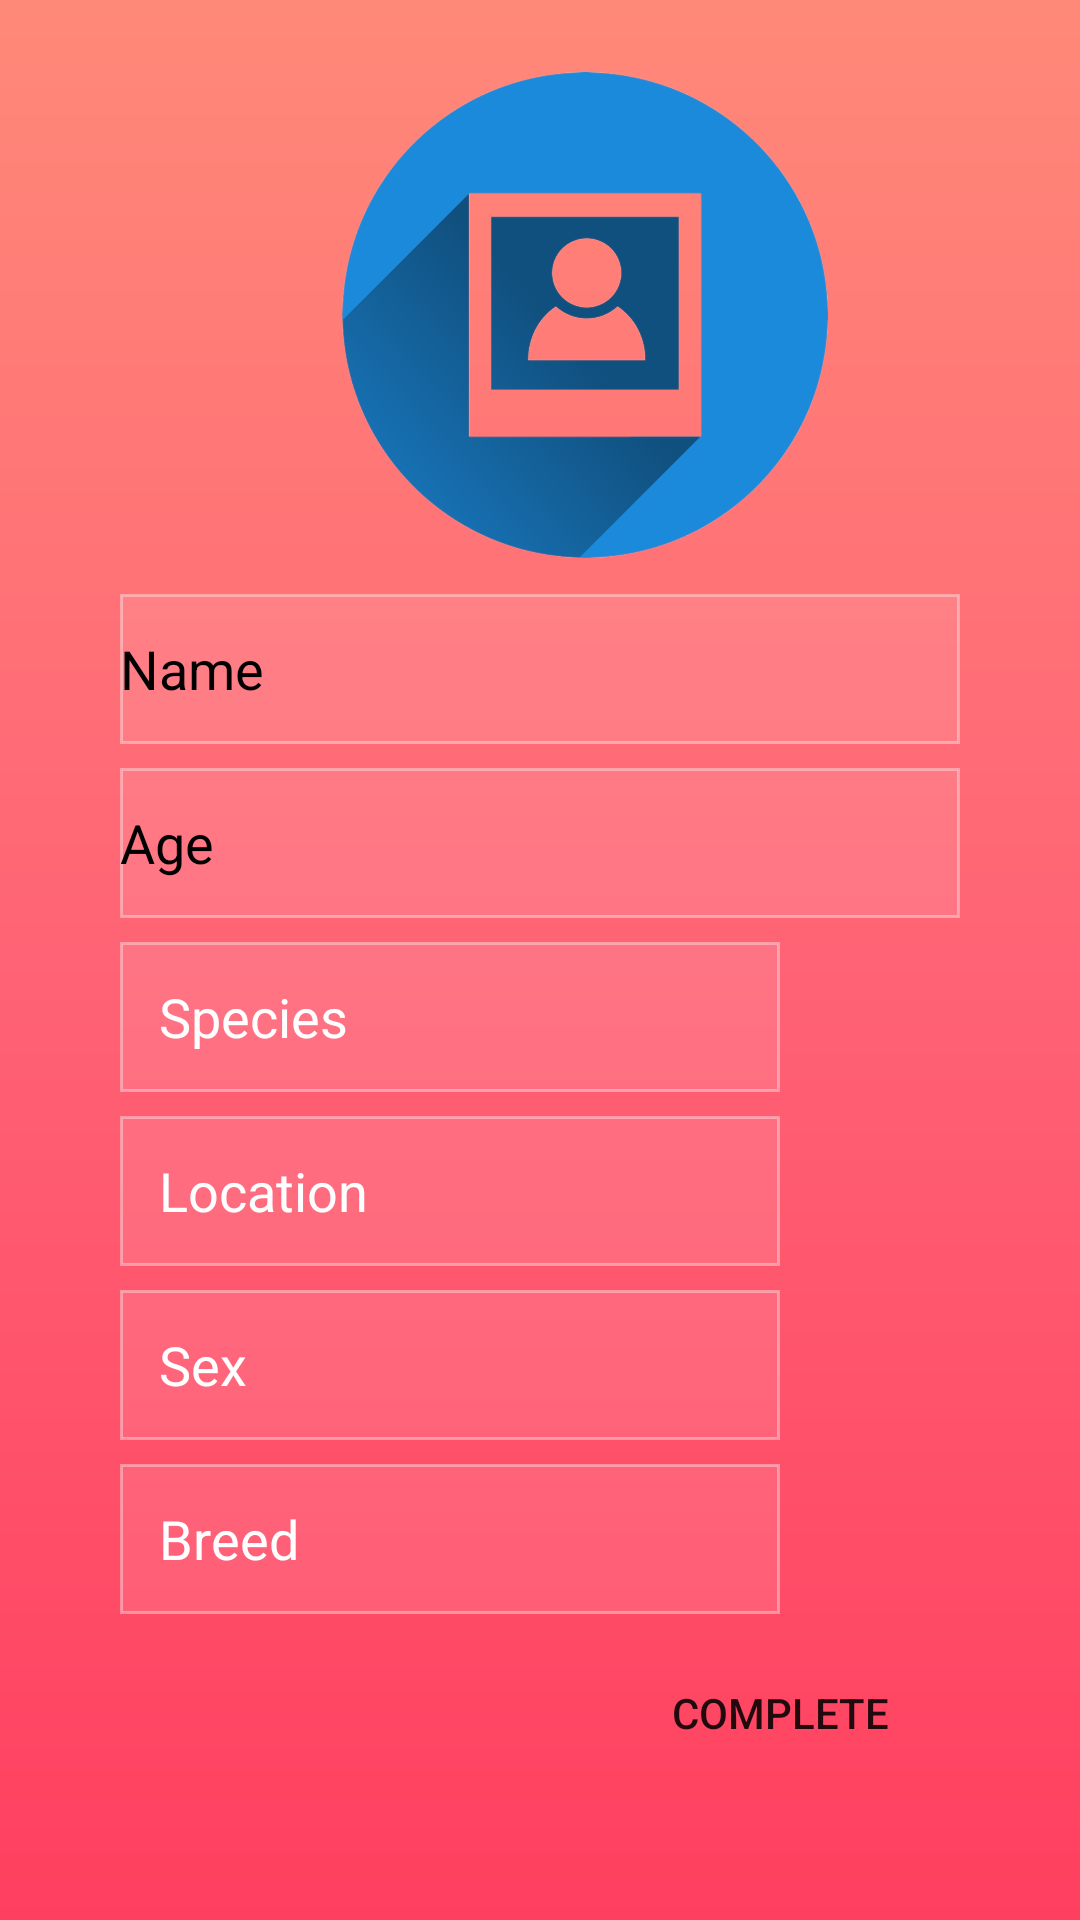

Reconstruct the res/layout file that produces this screen, plus the resources it refers to.
<!-- AndroidManifest.xml: application theme Theme.Pet_matching -->
<!-- res/layout/activity_dog.xml -->
<?xml version="1.0" encoding="utf-8"?>
<androidx.constraintlayout.widget.ConstraintLayout xmlns:android="http://schemas.android.com/apk/res/android"
    xmlns:app="http://schemas.android.com/apk/res-auto"
    xmlns:tools="http://schemas.android.com/tools"
    android:layout_width="match_parent"
    android:layout_height="match_parent"
    android:background="@drawable/background"
    tools:context=".activity_dog">


    <EditText
        android:id="@+id/breed"
        android:layout_width="0dp"
        android:layout_height="50dp"
        android:layout_marginStart="40dp"
        android:layout_marginTop="8dp"
        android:layout_marginEnd="100dp"
        android:background="@drawable/dog"
        android:ems="10"
        android:hint="   Breed"
        android:inputType="textPersonName"
        android:textColorHint="#ffffff"
        app:layout_constraintEnd_toEndOf="parent"
        app:layout_constraintHorizontal_bias="1.0"
        app:layout_constraintStart_toStartOf="parent"
        app:layout_constraintTop_toBottomOf="@+id/sex" />

    <EditText
        android:id="@+id/sex"
        android:layout_width="0dp"
        android:layout_height="50dp"
        android:layout_marginStart="40dp"
        android:layout_marginTop="8dp"
        android:layout_marginEnd="100dp"
        android:background="@drawable/dog"
        android:ems="10"
        android:hint="   Sex"
        android:inputType="textPersonName"
        android:textColorHint="#ffffff"
        app:layout_constraintEnd_toEndOf="parent"
        app:layout_constraintHorizontal_bias="1.0"
        app:layout_constraintStart_toStartOf="parent"
        app:layout_constraintTop_toBottomOf="@+id/location" />

    <EditText
        android:id="@+id/location"
        android:layout_width="0dp"
        android:layout_height="50dp"
        android:layout_marginStart="40dp"
        android:layout_marginTop="8dp"
        android:layout_marginEnd="100dp"
        android:background="@drawable/dog"
        android:ems="10"
        android:hint="   Location"
        android:inputType="textPersonName"
        android:textColorHint="#ffffff"
        app:layout_constraintEnd_toEndOf="parent"
        app:layout_constraintHorizontal_bias="1.0"
        app:layout_constraintStart_toStartOf="parent"
        app:layout_constraintTop_toBottomOf="@+id/species" />

    <EditText
        android:id="@+id/species"
        android:layout_width="0dp"
        android:layout_height="50dp"
        android:layout_marginStart="40dp"
        android:layout_marginTop="8dp"
        android:layout_marginEnd="100dp"
        android:background="@drawable/dog"
        android:ems="10"
        android:hint="   Species"
        android:inputType="textPersonName"
        android:textColorHint="#ffffff"
        app:layout_constraintEnd_toEndOf="parent"
        app:layout_constraintHorizontal_bias="0.0"
        app:layout_constraintStart_toStartOf="parent"
        app:layout_constraintTop_toBottomOf="@+id/editTextTextPersonName7" />

    <Button
        android:id="@+id/button6"
        android:layout_width="0dp"
        android:layout_height="50dp"
        android:layout_marginStart="200dp"
        android:layout_marginTop="8dp"
        android:layout_marginEnd="40dp"
        android:background="@drawable/login_background"
        android:text="COMPLETE"
        app:layout_constraintEnd_toEndOf="parent"
        app:layout_constraintStart_toStartOf="parent"
        app:layout_constraintTop_toBottomOf="@+id/spinner4" />

    <Spinner
        android:id="@+id/spinner4"
        android:layout_width="0dp"
        android:layout_height="50dp"
        android:layout_marginStart="320dp"
        android:layout_marginTop="8dp"
        android:layout_marginEnd="40dp"
        android:contentDescription="breed"
        app:layout_constraintEnd_toEndOf="parent"
        app:layout_constraintHorizontal_bias="1.0"
        app:layout_constraintStart_toStartOf="parent"
        app:layout_constraintTop_toBottomOf="@+id/spinner3" />

    <Spinner
        android:id="@+id/spinner3"
        android:layout_width="0dp"
        android:layout_height="50dp"
        android:layout_marginStart="320dp"
        android:layout_marginTop="8dp"
        android:layout_marginEnd="40dp"
        android:contentDescription="sex"
        app:layout_constraintEnd_toEndOf="parent"
        app:layout_constraintHorizontal_bias="0.0"
        app:layout_constraintStart_toStartOf="parent"
        app:layout_constraintTop_toBottomOf="@+id/spinner2" />

    <Spinner
        android:id="@+id/spinner2"
        android:layout_width="0dp"
        android:layout_height="50dp"
        android:layout_marginStart="320dp"
        android:layout_marginTop="8dp"
        android:layout_marginEnd="40dp"
        android:contentDescription="location"
        app:layout_constraintEnd_toEndOf="parent"
        app:layout_constraintHorizontal_bias="1.0"
        app:layout_constraintStart_toStartOf="parent"
        app:layout_constraintTop_toBottomOf="@+id/spinner" />

    <EditText
        android:id="@+id/editTextTextPersonName7"
        android:layout_width="0dp"
        android:layout_height="50dp"
        android:layout_marginStart="40dp"
        android:layout_marginTop="8dp"
        android:layout_marginEnd="40dp"
        android:background="@drawable/dog"
        android:ems="10"
        android:hint="Age"
        android:inputType="textPersonName"
        android:textColorHint="#000000"
        app:layout_constraintEnd_toEndOf="parent"
        app:layout_constraintHorizontal_bias="0.0"
        app:layout_constraintStart_toStartOf="parent"
        app:layout_constraintTop_toBottomOf="@+id/editTextTextPersonName6" />

    <EditText
        android:id="@+id/editTextTextPersonName6"
        android:layout_width="0dp"
        android:layout_height="50dp"
        android:layout_marginStart="40dp"
        android:layout_marginTop="8dp"
        android:layout_marginEnd="40dp"
        android:background="@drawable/dog"
        android:ems="10"
        android:hint="Name"
        android:inputType="textPersonName"
        android:textColorHint="#000000"
        app:layout_constraintEnd_toEndOf="parent"
        app:layout_constraintHorizontal_bias="1.0"
        app:layout_constraintStart_toStartOf="parent"
        app:layout_constraintTop_toBottomOf="@+id/imageView3" />


    <ImageView
        android:id="@+id/imageView3"
        android:layout_width="185dp"
        android:layout_height="172dp"
        android:layout_marginStart="138dp"
        android:layout_marginTop="8dp"
        android:layout_marginEnd="210dp"
        android:layout_marginBottom="436dp"
        app:layout_constraintBottom_toBottomOf="parent"
        app:layout_constraintEnd_toEndOf="parent"
        app:layout_constraintHorizontal_bias="0.204"
        app:layout_constraintStart_toStartOf="parent"
        app:layout_constraintTop_toTopOf="parent"
        app:layout_constraintVertical_bias="0.417"
        app:srcCompat="@mipmap/select_img" />

    <Spinner
        android:id="@+id/spinner"
        android:layout_width="0dp"
        android:layout_height="50dp"
        android:layout_marginStart="320dp"
        android:layout_marginTop="8dp"
        android:layout_marginEnd="40dp"
        android:contentDescription="species"
        app:layout_constraintEnd_toEndOf="parent"
        app:layout_constraintHorizontal_bias="0.0"
        app:layout_constraintStart_toStartOf="parent"
        app:layout_constraintTop_toBottomOf="@+id/editTextTextPersonName7" />


</androidx.constraintlayout.widget.ConstraintLayout>
<!-- resources referenced by this layout -->
<resources>
  <!-- drawable background (drawable) -->
  <?xml version="1.0" encoding="utf-8"?>
  <shape xmlns:android="http://schemas.android.com/apk/res/android" android:shape="rectangle">
      <gradient
          android:type="linear"
          android:angle="270"
          android:startColor="#ff8978"
          android:centerColor="#ff6375"
          android:endColor="#ff3f5f"/>
  
  </shape>
  <!-- drawable dog (drawable) -->
  <?xml version="1.0" encoding="utf-8"?>
  <selector xmlns:android="http://schemas.android.com/apk/res/android">
      <item>
          <shape android:shape="rectangle">
              <solid android:color="#1bffffff"/>
              <stroke android:width="1dp" android:color="#65faf8f8"/>
          </shape>
      </item>
  </selector>
  <!-- mipmap select_img: png bitmap (mipmap-xxhdpi, 180866 bytes) -->
  <style name="Theme.Pet_matching" parent="Theme.AppCompat.Light.NoActionBar">
          
          <item name="colorPrimary">@color/purple_500</item>
          <item name="colorPrimaryVariant">@color/purple_700</item>
          <item name="colorOnPrimary">@color/white</item>
          
          <item name="colorSecondary">@color/teal_200</item>
          <item name="colorSecondaryVariant">@color/teal_700</item>
          <item name="colorOnSecondary">@color/black</item>
          
          <item name="android:statusBarColor" tools:targetApi="l">?attr/colorPrimaryVariant</item>
          
      </style>
  <color name="purple_500">#FF6200EE</color>
  <color name="purple_700">#FF3700B3</color>
  <color name="white">#FFFFFFFF</color>
  <color name="teal_200">#FF03DAC5</color>
  <color name="teal_700">#FF018786</color>
  <color name="black">#FF000000</color>
</resources>
